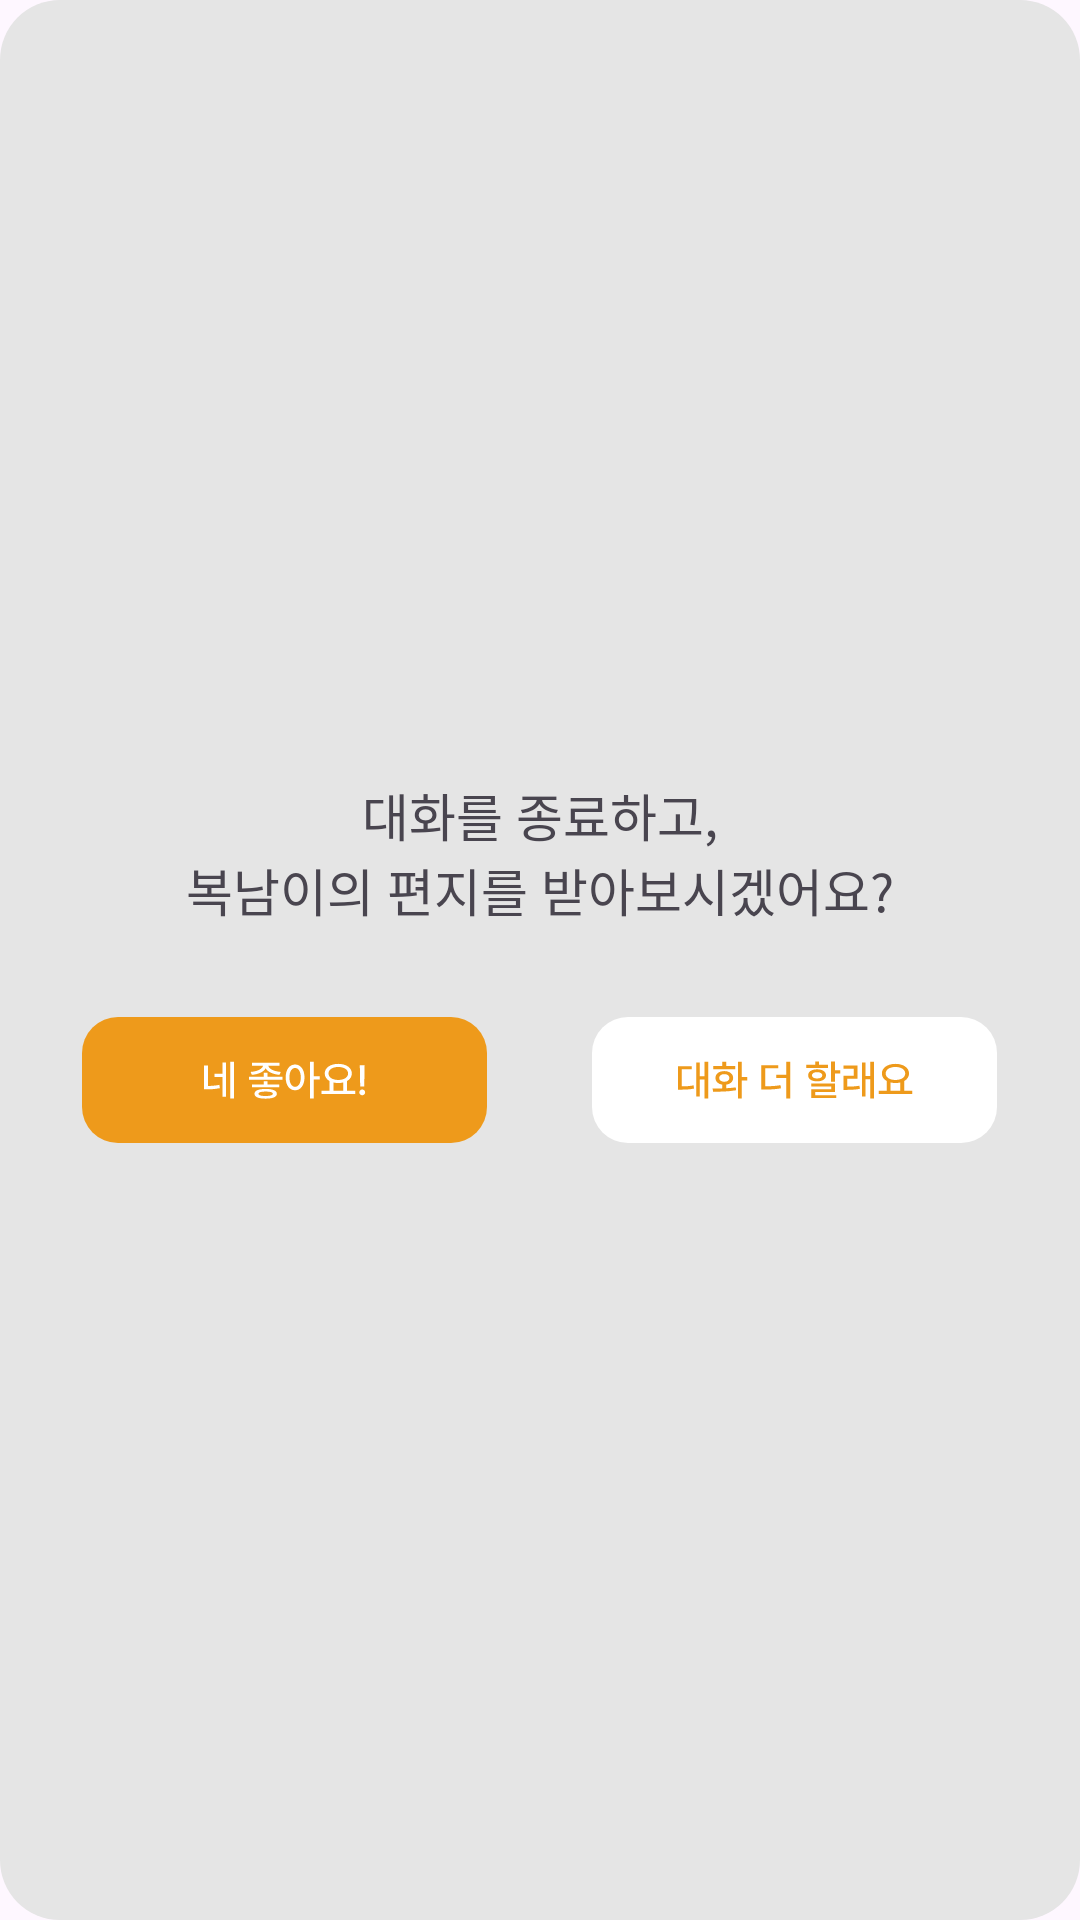

Reconstruct the res/layout file that produces this screen, plus the resources it refers to.
<!-- AndroidManifest.xml: application theme Theme.PatPat -->
<!-- res/layout/custom_popup.xml -->
<?xml version="1.0" encoding="utf-8"?>
<LinearLayout
    xmlns:android="http://schemas.android.com/apk/res/android"
    android:layout_width="wrap_content"
    android:layout_height="wrap_content"
    android:background="@drawable/popup_round"
    android:orientation="vertical"
    android:gravity="center"
    android:padding="20dp"
    xmlns:app="http://schemas.android.com/apk/res-auto">



    <TextView
        android:layout_width="200dp"
        android:layout_height="wrap_content"
        android:layout_gravity="center"
        android:gravity="center"
        android:textSize="17sp"
        android:text="대화를 종료하고,"
        android:textAlignment="center"
        android:fontFamily="@font/pretendard_medium"/>
    <TextView
        android:id="@+id/popup_text"
        android:layout_width="280dp"
        android:layout_height="wrap_content"
        android:layout_gravity="center"
        android:gravity="center"
        android:textSize="17sp"
        android:text="복남이의 편지를 받아보시겠어요?"
        android:textAlignment="center"
        android:layout_marginBottom="30dp"
        android:fontFamily="@font/pretendard_medium"/>

    <LinearLayout
        android:layout_width="wrap_content"
        android:layout_height="wrap_content">


        <ImageButton
            android:id="@+id/popup_finishbtn"
            android:background="@drawable/popup_finish"
            android:layout_width="wrap_content"
            android:layout_height="wrap_content"
            android:layout_marginEnd="35dp"/>

        <ImageButton
            android:id="@+id/popup_contibtn"
            android:background="@drawable/popbtn_con"
            android:layout_width="wrap_content"
            android:layout_height="wrap_content"/>

    </LinearLayout>




</LinearLayout>
<!-- resources referenced by this layout -->
<resources>
  <!-- drawable popbtn_con: vector/xml drawable (drawable, 2612 chars, omitted) -->
  <!-- drawable popup_finish: vector/xml drawable (drawable, 2304 chars, omitted) -->
  <!-- drawable popup_round (drawable) -->
  <shape xmlns:android="http://schemas.android.com/apk/res/android"
      android:shape="rectangle">
      <corners android:radius="20dp"/> 
      <solid android:color="#E5E5E5"/> 
  </shape>
  <style name="Theme.PatPat" parent="Base.Theme.PatPat" />
  <style name="Base.Theme.PatPat" parent="Theme.Material3.DayNight.NoActionBar">
          
          
          <item name="android:statusBarColor">@color/white</item>"
          <item name="android:windowIsTranslucent">true</item>
          <item name="android:windowLightStatusBar">true</item>
      </style>
  <color name="white">#FFFFFFFF</color>
</resources>
